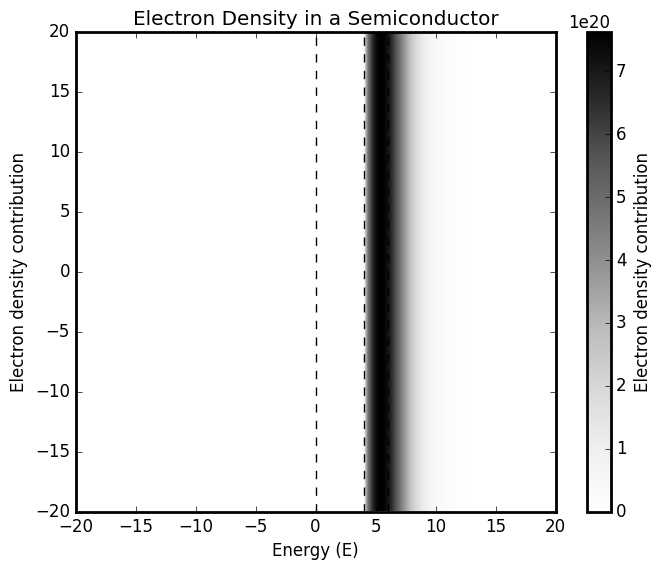
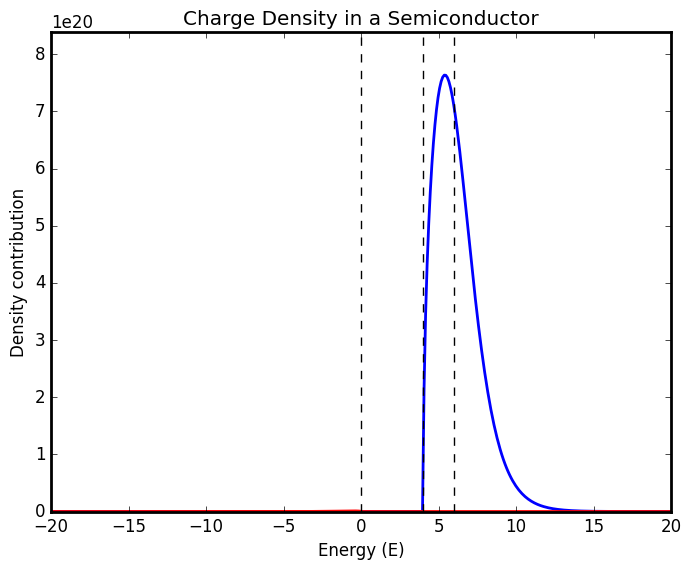

Source code (Python) for these figures, in order:
import numpy as np
import matplotlib.pyplot as plt

# Custom settings
plt.style.use('classic')
plt.rcParams['figure.facecolor'] = 'white'
plt.rcParams['axes.facecolor'] = 'white'
plt.rcParams['axes.edgecolor'] = 'black'
plt.rcParams['axes.linewidth'] = 2
plt.rcParams['savefig.facecolor'] = 'white'
plt.rcParams['font.family'] = 'sans-serif'
plt.rcParams['font.sans-serif'] = ['Arial']
plt.rcParams['mathtext.fontset'] = 'cm'
plt.rcParams['figure.dpi'] = 100

# Constants
kT = 1  # Thermal energy (k_B * T)
beta = 1/kT  # 1/(k_B * T)

E_V = 0  # Valence band edge energy
E_g = 4  # Band gap energy
E_L = E_V + E_g  # Conduction band edge energy
E_F = (E_V + E_L) / 2 + 1 * E_g  # Fermi energy at mid-gap


N_n = 1e21  # Effective density of states in the conduction band

# Fermi-Dirac distribution function
E = np.linspace(-20, 20, 400)  # Energy range
f_n = 1 / (np.exp(beta * (E - E_F)) + 1)  # Fermi-Dirac distribution
f_p = 1 - f_n  # Hole distribution function (1 - f_n)

# Density of states for a 3D semiconductor
D_n = np.zeros_like(E)
D_n[E >= E_L] = N_n * np.sqrt(E[E >= E_L] - E_L)

D_p = np.zeros_like(E)
D_p[E <= E_V] = N_n * np.sqrt(E_V - E[E <= E_V])


electron_density = D_n * f_n
n_n = np.trapezoid(electron_density, E)  # Electron concentration
print(f'Electron concentration (n): {n_n:.2e} cm^-3')

hole_density = D_p * f_p
n_p = np.trapezoid(hole_density, E)  # Hole concentration
print(f'Hole concentration (p): {n_p:.2e} cm^-3')


# Plot the potential distribution
fig, ax = plt.subplots(figsize=(8, 6))


# Smooth visualization for the computed grid (does not modify simulation values)
image = ax.imshow(
    electron_density.reshape(1, -1),  # Reshape for imshow
    extent=[E.min(), E.max(), E.min(), E.max()],
    origin='lower',
    cmap='Greys',
    interpolation='bicubic', # 'nearest' for exact grid values, 'bicubic' for smooth visualization
    vmin=0,
    vmax=electron_density.max()
)

cbar = fig.colorbar(image, ax=ax)
cbar.set_label('Electron density contribution')


ax.axvline(E_L, color='k', linestyle='--', label='Conduction Band Edge (E_L)')
ax.axvline(E_V, color='k', linestyle='--', label='Valence Band Edge (E_V)')
ax.axvline(E_F, color='k', linestyle='--', label='Fermi Energy (E_F)')
ax.set_title('Electron Density in a Semiconductor')
ax.set_xlabel('Energy (E)')
ax.set_ylabel('Electron density contribution')
plt.show()

plt.plot(E, electron_density, label='Electron density contribution', color='blue', lw=2)
plt.plot(E, hole_density, label='Hole density contribution', color='red', lw=2)
plt.axvline(E_L, color='k', linestyle='--', label='Conduction Band Edge (E_L)')
plt.axvline(E_V, color='k', linestyle='--', label='Valence Band Edge (E_V)')
plt.axvline(E_F, color='k', linestyle='--', label='Fermi Energy (E_F)')
plt.title('Charge Density in a Semiconductor')
plt.xlabel('Energy (E)')
plt.ylabel('Density contribution')
plt.ylim(0, electron_density.max()*1.1)
plt.show()
